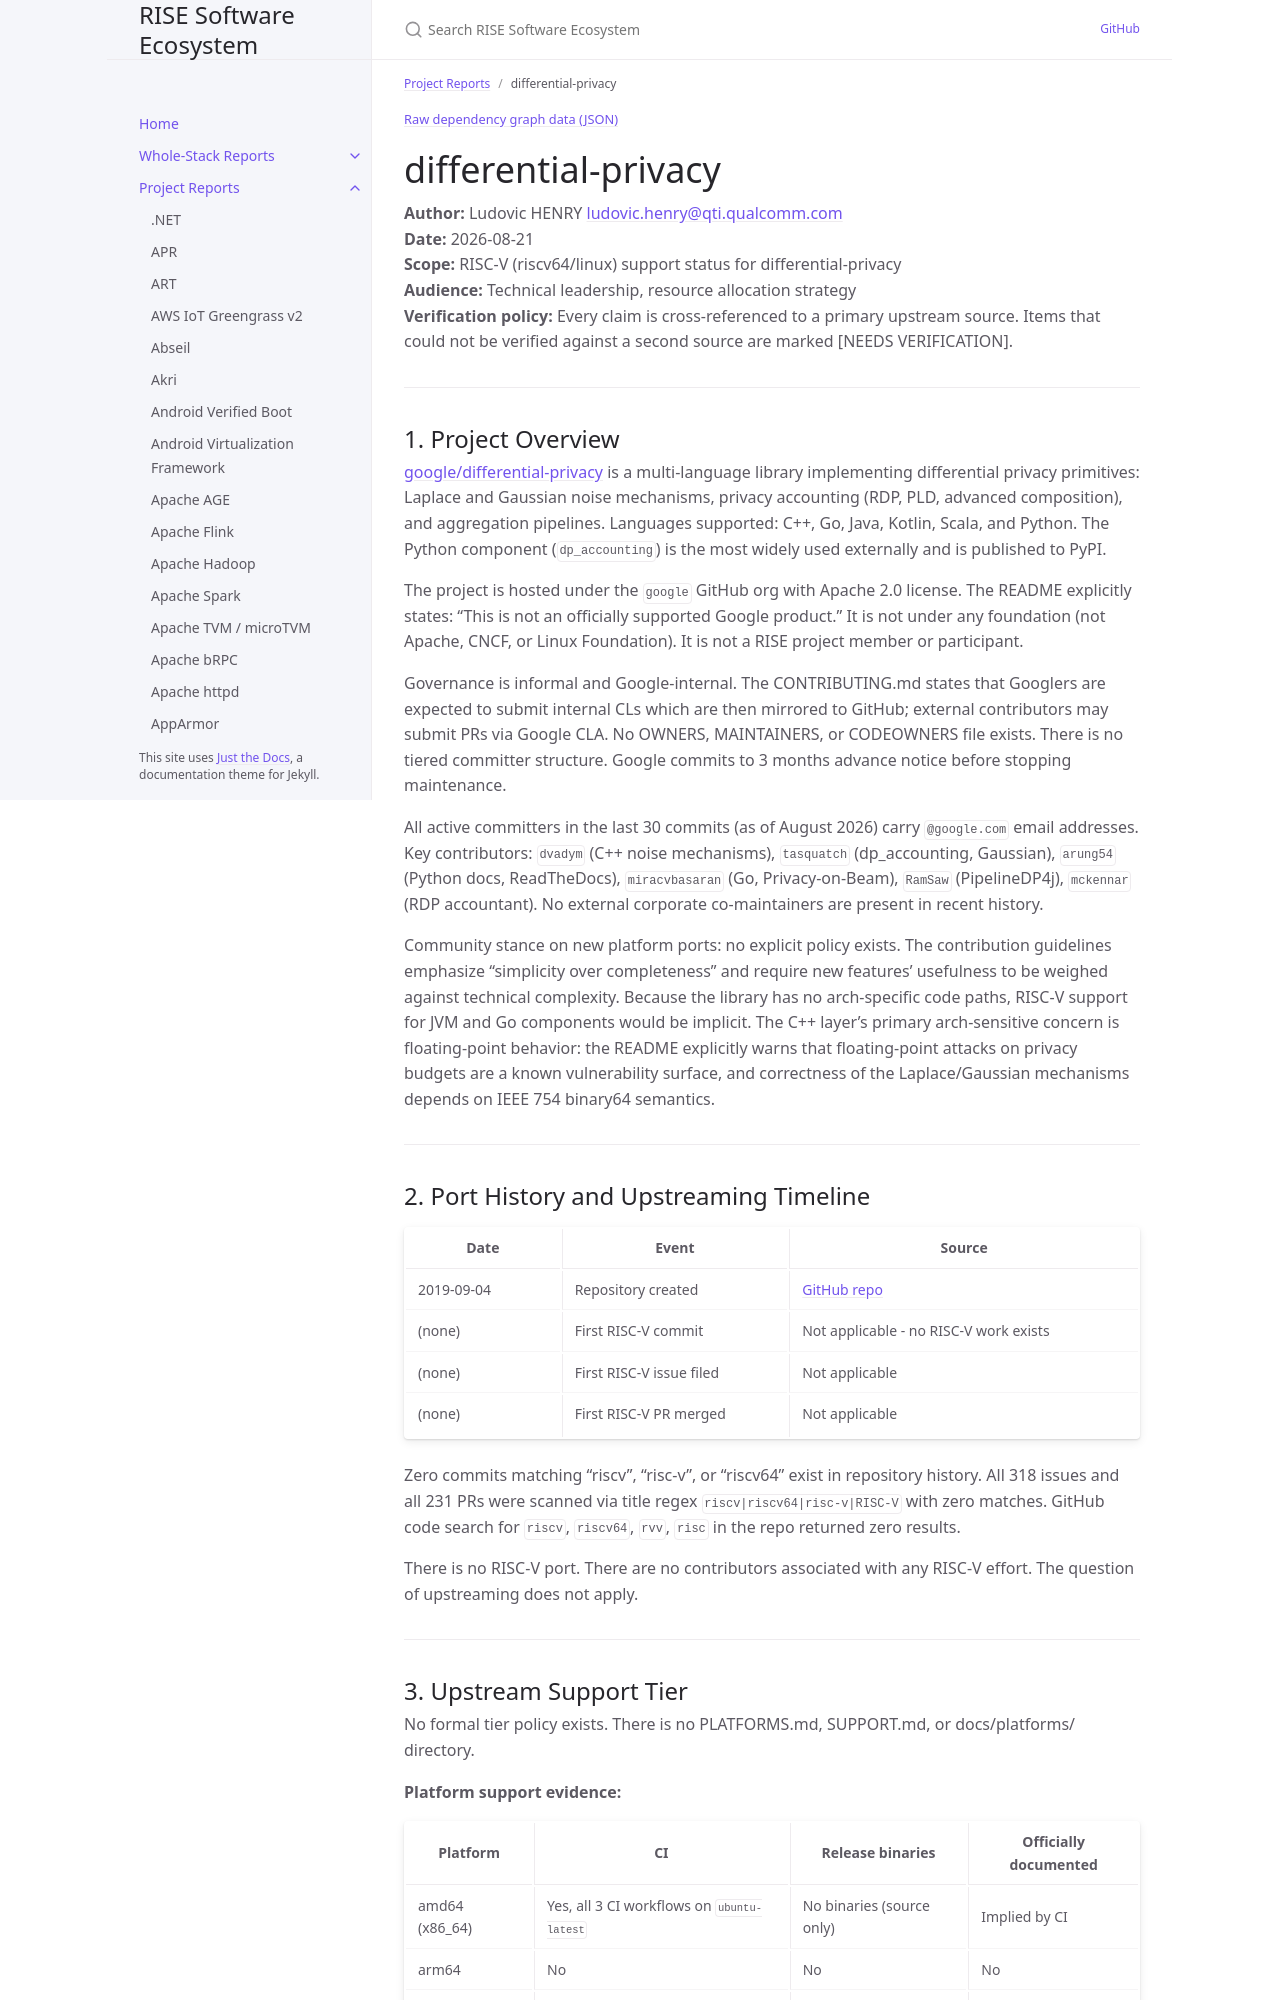

repository: riseproject-dev/sw-ecosystem · page: pr-preview/pr-9/project-reports/differential-privacy.html · generator: jekyll

---
title: differential-privacy
parent: Project Reports
dependencies:
  - name: Abseil
    relation: runtime-dependency
    criticality: critical
  - name: Protocol Buffers
    relation: runtime-dependency
    criticality: critical
  - name: OpenSSL
    relation: runtime-dependency
    criticality: critical
  - name: BoringSSL
    relation: runtime-dependency
    criticality: optional
  - name: googletest
    relation: test-dependency
    criticality: optional
  - name: gonum
    relation: runtime-dependency
    criticality: optional
  - name: Apache Beam
    relation: runtime-dependency
    criticality: optional
  - name: NumPy
    relation: runtime-dependency
    criticality: critical
  - name: SciPy
    relation: runtime-dependency
    criticality: optional
  - name: mpmath
    relation: runtime-dependency
    criticality: optional
  - name: absl-py
    relation: runtime-dependency
    criticality: optional
  - name: gRPC-Go
    relation: runtime-dependency
    criticality: optional
  - name: golang.org/x/crypto
    relation: runtime-dependency
    criticality: optional
---

{% include dependency-graph.html slug="dependencies" subset="differential-privacy" %}

# differential-privacy

**Author:** Ludovic HENRY <ludovic.henry@qti.qualcomm.com><br/>
**Date:** 2026-08-21<br/>
**Scope:** RISC-V (riscv64/linux) support status for differential-privacy<br/>
**Audience:** Technical leadership, resource allocation strategy<br/>
**Verification policy:** Every claim is cross-referenced to a primary upstream source. Items that could not be verified against a second source are marked [NEEDS VERIFICATION].<br/>

---

## 1. Project Overview

[google/differential-privacy](https://github.com/google/differential-privacy) is a multi-language library implementing differential privacy primitives: Laplace and Gaussian noise mechanisms, privacy accounting (RDP, PLD, advanced composition), and aggregation pipelines. Languages supported: C++, Go, Java, Kotlin, Scala, and Python. The Python component (`dp_accounting`) is the most widely used externally and is published to PyPI.

The project is hosted under the `google` GitHub org with Apache 2.0 license. The README explicitly states: "This is not an officially supported Google product." It is not under any foundation (not Apache, CNCF, or Linux Foundation). It is not a RISE project member or participant.

Governance is informal and Google-internal. The CONTRIBUTING.md states that Googlers are expected to submit internal CLs which are then mirrored to GitHub; external contributors may submit PRs via Google CLA. No OWNERS, MAINTAINERS, or CODEOWNERS file exists. There is no tiered committer structure. Google commits to 3 months advance notice before stopping maintenance.

All active committers in the last 30 commits (as of August 2026) carry `@google.com` email addresses. Key contributors: `dvadym` (C++ noise mechanisms), `tasquatch` (dp_accounting, Gaussian), `arung54` (Python docs, ReadTheDocs), `miracvbasaran` (Go, Privacy-on-Beam), `RamSaw` (PipelineDP4j), `mckennar` (RDP accountant). No external corporate co-maintainers are present in recent history.

Community stance on new platform ports: no explicit policy exists. The contribution guidelines emphasize "simplicity over completeness" and require new features' usefulness to be weighed against technical complexity. Because the library has no arch-specific code paths, RISC-V support for JVM and Go components would be implicit. The C++ layer's primary arch-sensitive concern is floating-point behavior: the README explicitly warns that floating-point attacks on privacy budgets are a known vulnerability surface, and correctness of the Laplace/Gaussian mechanisms depends on IEEE 754 binary64 semantics.

---
